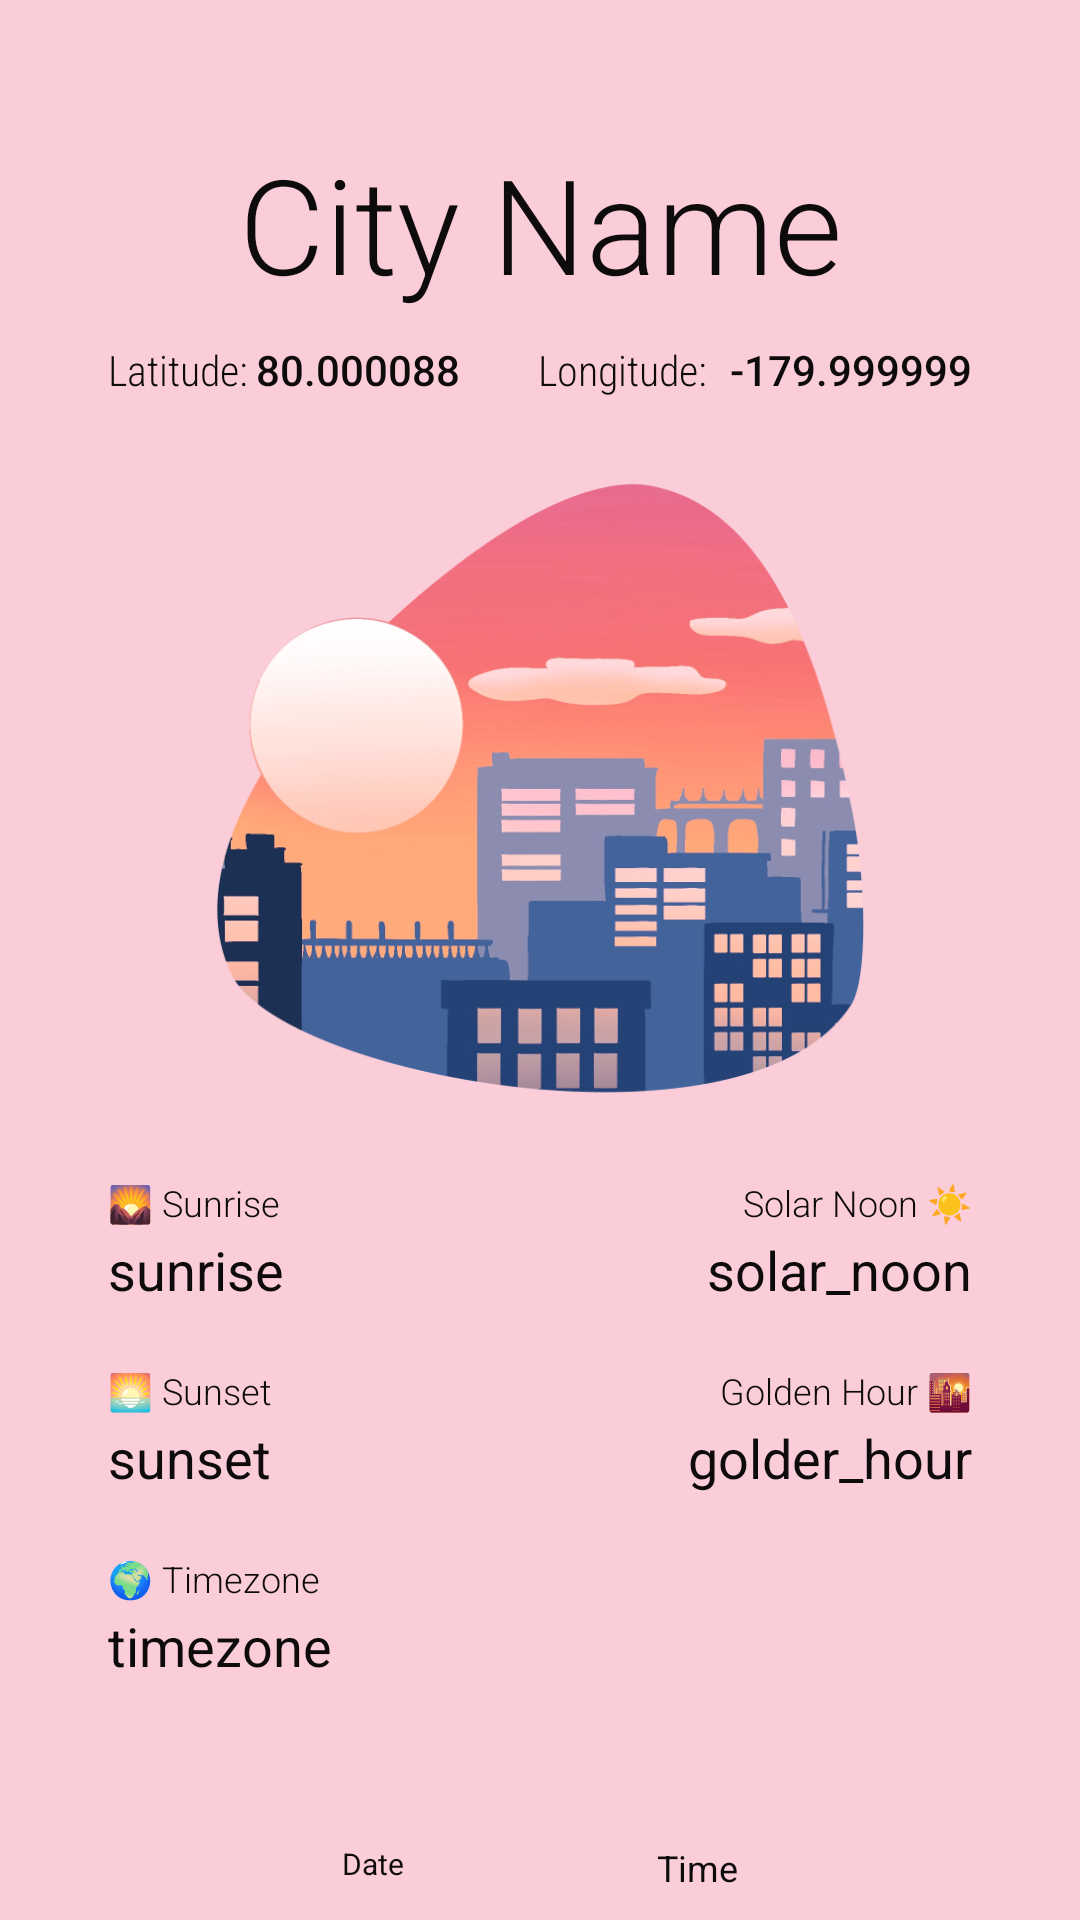

Android layout source for this screen:
<!-- AndroidManifest.xml: application theme Theme.AndroidFinalProject -->
<!-- res/layout/sun_details_layout.xml -->
<?xml version="1.0" encoding="utf-8"?>
<androidx.constraintlayout.widget.ConstraintLayout xmlns:android="http://schemas.android.com/apk/res/android"
    xmlns:app="http://schemas.android.com/apk/res-auto"
    xmlns:tools="http://schemas.android.com/tools"
    android:layout_width="match_parent"
    android:layout_height="match_parent"
    android:background="@color/my_secondary">

    <androidx.constraintlayout.widget.ConstraintLayout
        android:id="@+id/centeredLayout"
        android:layout_width="0dp"
        android:layout_height="wrap_content"
        android:layout_gravity="center"
        android:layout_marginBottom="12dp"
        app:layout_constraintBottom_toBottomOf="parent"
        app:layout_constraintEnd_toEndOf="parent"
        app:layout_constraintStart_toStartOf="parent"
        app:layout_constraintTop_toTopOf="parent"
        app:layout_constraintVertical_bias="0.4">

        <TextView
            android:id="@+id/sun_city_name"
            android:layout_width="wrap_content"
            android:layout_height="wrap_content"
            android:fontFamily="sans-serif-light"
            android:text="City Name"
            android:textSize="44dp"
            app:layout_constraintEnd_toEndOf="parent"
            app:layout_constraintStart_toStartOf="parent"
            app:layout_constraintTop_toTopOf="parent" />

        <TextView
            android:id="@+id/sun_lat_title"
            android:layout_width="wrap_content"
            android:layout_height="wrap_content"
            android:layout_marginTop="10dp"
            android:fontFamily="sans-serif-condensed-light"
            android:text="Latitude: "
            android:textAppearance="@style/TextAppearance.AppCompat.Small"
            app:layout_constraintStart_toStartOf="@+id/sun_sunrise_title"
            app:layout_constraintTop_toBottomOf="@+id/sun_city_name" />

        <TextView
            android:id="@+id/sun_lat_detail"
            android:layout_width="wrap_content"
            android:layout_height="wrap_content"
            android:fontFamily="sans-serif-medium"
            android:text="80.000088"
            android:textAppearance="@style/TextAppearance.AppCompat.Small"
            app:layout_constraintBottom_toBottomOf="@+id/sun_lat_title"
            app:layout_constraintStart_toEndOf="@+id/sun_lat_title"
            app:layout_constraintTop_toTopOf="@+id/sun_lat_title" />

        <TextView
            android:id="@+id/sun_lng_title"
            android:layout_width="wrap_content"
            android:layout_height="wrap_content"
            android:layout_marginEnd="8dp"
            android:fontFamily="sans-serif-condensed-light"
            android:text="Longitude:"
            android:textAppearance="@style/TextAppearance.AppCompat.Small"
            app:layout_constraintEnd_toStartOf="@+id/sun_lng_detail"
            app:layout_constraintTop_toTopOf="@+id/sun_lat_title" />

        <TextView
            android:id="@+id/sun_lng_detail"
            android:layout_width="wrap_content"
            android:layout_height="wrap_content"
            android:layout_marginEnd="36dp"
            android:fontFamily="sans-serif-medium"
            android:text="-179.999999"
            android:textAppearance="@style/TextAppearance.AppCompat.Small"
            app:layout_constraintBottom_toBottomOf="@+id/sun_lng_title"
            app:layout_constraintEnd_toEndOf="parent"
            app:layout_constraintTop_toTopOf="@+id/sun_lng_title" />

        <TextView
            android:id="@+id/sun_sunrise_title"
            android:layout_width="wrap_content"
            android:layout_height="wrap_content"
            android:layout_marginStart="36dp"
            android:layout_marginTop="260dp"
            android:fontFamily="sans-serif-light"
            android:text="@string/sunrise_title"
            android:textAppearance="@style/TextAppearance.AppCompat.Medium"
            android:textSize="12dp"
            app:layout_constraintStart_toStartOf="parent"
            app:layout_constraintTop_toBottomOf="@+id/sun_lat_title" />

        <TextView
            android:id="@+id/sun_noon_title"
            android:layout_width="wrap_content"
            android:layout_height="wrap_content"
            android:layout_marginEnd="36dp"
            android:fontFamily="sans-serif-light"
            android:text="@string/solar_noon_title"
            android:textAppearance="@style/TextAppearance.AppCompat.Medium"
            android:textSize="12dp"
            app:layout_constraintEnd_toEndOf="parent"
            app:layout_constraintTop_toTopOf="@+id/sun_sunrise_title" />

        <TextView
            android:id="@+id/sun_golden_title"
            android:layout_width="wrap_content"
            android:layout_height="wrap_content"
            android:fontFamily="sans-serif-light"
            android:text="@string/golden_hour_title"
            android:textAppearance="@style/TextAppearance.AppCompat.Medium"
            android:textSize="12dp"
            app:layout_constraintEnd_toEndOf="@+id/sun_noon_title"
            app:layout_constraintTop_toTopOf="@+id/sun_sunset_title" />

        <TextView
            android:id="@+id/sun_sunset_title"
            android:layout_width="wrap_content"
            android:layout_height="wrap_content"
            android:layout_marginTop="20dp"
            android:fontFamily="sans-serif-light"
            android:text="@string/sunset_title"
            android:textAppearance="@style/TextAppearance.AppCompat.Medium"
            android:textSize="12dp"
            app:layout_constraintStart_toStartOf="@+id/sun_sunrise_title"
            app:layout_constraintTop_toBottomOf="@+id/sun_sunrise_detail" />

        <TextView
            android:id="@+id/sun_timezone_title"
            android:layout_width="wrap_content"
            android:layout_height="wrap_content"
            android:layout_marginTop="20dp"
            android:fontFamily="sans-serif-light"
            android:text="@string/timezone_title"
            android:textAppearance="@style/TextAppearance.AppCompat.Medium"
            android:textSize="12dp"
            app:layout_constraintStart_toStartOf="@+id/sun_sunset_title"
            app:layout_constraintTop_toBottomOf="@+id/sun_sunset_detail" />

        <TextView
            android:id="@+id/sun_sunrise_detail"
            android:layout_width="wrap_content"
            android:layout_height="wrap_content"
            android:layout_marginTop="2dp"
            android:fontFamily="sans-serif"
            android:text="sunrise"
            android:textAppearance="@style/TextAppearance.AppCompat.Medium"
            app:layout_constraintStart_toStartOf="@+id/sun_sunrise_title"
            app:layout_constraintTop_toBottomOf="@+id/sun_sunrise_title" />

        <TextView
            android:id="@+id/sun_noon_detail"
            android:layout_width="wrap_content"
            android:layout_height="wrap_content"
            android:layout_marginTop="2dp"
            android:fontFamily="sans-serif"
            android:text="solar_noon"
            android:textAppearance="@style/TextAppearance.AppCompat.Medium"
            app:layout_constraintEnd_toEndOf="@+id/sun_noon_title"
            app:layout_constraintTop_toBottomOf="@+id/sun_noon_title" />

        <TextView
            android:id="@+id/sun_golden_detail"
            android:layout_width="wrap_content"
            android:layout_height="wrap_content"
            android:layout_marginTop="2dp"
            android:fontFamily="sans-serif"
            android:text="golder_hour"
            android:textAppearance="@style/TextAppearance.AppCompat.Medium"
            app:layout_constraintEnd_toEndOf="@+id/sun_golden_title"
            app:layout_constraintTop_toBottomOf="@+id/sun_golden_title" />

        <TextView
            android:id="@+id/sun_sunset_detail"
            android:layout_width="wrap_content"
            android:layout_height="wrap_content"
            android:layout_marginTop="2dp"
            android:fontFamily="sans-serif"
            android:text="sunset"
            android:textAppearance="@style/TextAppearance.AppCompat.Medium"
            app:layout_constraintStart_toStartOf="@+id/sun_sunset_title"
            app:layout_constraintTop_toBottomOf="@+id/sun_sunset_title" />

        <TextView
            android:id="@+id/sun_timezone_detail"
            android:layout_width="wrap_content"
            android:layout_height="wrap_content"
            android:layout_marginTop="2dp"
            android:fontFamily="sans-serif"
            android:text="timezone"
            android:textAppearance="@style/TextAppearance.AppCompat.Medium"
            app:layout_constraintStart_toStartOf="@+id/sun_timezone_title"
            app:layout_constraintTop_toBottomOf="@+id/sun_timezone_title" />

        <ImageView
            android:id="@+id/imageView2"
            android:layout_width="220dp"
            android:layout_height="220dp"
            android:elevation="38dp"
            app:layout_constraintBottom_toTopOf="@+id/sun_sunrise_title"
            app:layout_constraintEnd_toEndOf="parent"
            app:layout_constraintStart_toStartOf="parent"
            app:layout_constraintTop_toBottomOf="@+id/sun_lat_title"
            app:srcCompat="@drawable/sun_center_img" />

    </androidx.constraintlayout.widget.ConstraintLayout>

    <TextView
        android:id="@+id/sun_date_detail_title"
        android:layout_width="wrap_content"
        android:layout_height="wrap_content"
        android:layout_marginStart="36dp"
        android:layout_marginBottom="12dp"
        android:paddingLeft="6dp"
        android:paddingRight="6dp"
        android:text="Date"
        android:textSize="10dp"
        app:layout_constraintBottom_toBottomOf="parent"
        app:layout_constraintEnd_toStartOf="@+id/sun_time_detail_title"
        app:layout_constraintStart_toStartOf="parent"
        tools:text="@tools:sample/date/ddmmyy" />

    <TextView
        android:id="@+id/sun_time_detail_title"
        android:layout_width="wrap_content"
        android:layout_height="wrap_content"
        android:layout_marginEnd="36dp"
        android:paddingLeft="6dp"
        android:paddingRight="6dp"
        android:text="Time"
        android:textSize="12dp"
        app:layout_constraintEnd_toEndOf="parent"
        app:layout_constraintStart_toEndOf="@+id/sun_date_detail_title"
        app:layout_constraintTop_toTopOf="@+id/sun_date_detail_title" />

</androidx.constraintlayout.widget.ConstraintLayout>
<!-- resources referenced by this layout -->
<resources>
  <color name="my_secondary">#fbcdd9</color>
  <!-- drawable sun_center_img: png bitmap (drawable, 205227 bytes) -->
  <string name="golden_hour_title">Golden Hour 🌇</string>
  <string name="solar_noon_title">Solar Noon ☀️</string>
  <string name="sunrise_title">🌄 Sunrise</string>
  <string name="sunset_title">🌅 Sunset</string>
  <string name="timezone_title">🌍 Timezone</string>
  <style name="Theme.AndroidFinalProject" parent="Base.Theme.AndroidFinalProject" />
  <style name="Base.Theme.AndroidFinalProject" parent="Theme.Material3.DayNight.NoActionBar">
          <item name="colorPrimary">@color/my_primary</item>
          <item name="colorSecondary">@color/my_secondary</item>
          <item name="android:statusBarColor">@color/my_statusbar</item>
          <item name="android:textColor">@color/my_text</item>
          <item name="windowActionBar">false</item>
          <item name="windowNoTitle">true</item>
      </style>
  <color name="my_primary">#f46a8f</color>
  <color name="my_statusbar">#f47295</color>
  <color name="my_text">#0E0B0C</color>
</resources>
